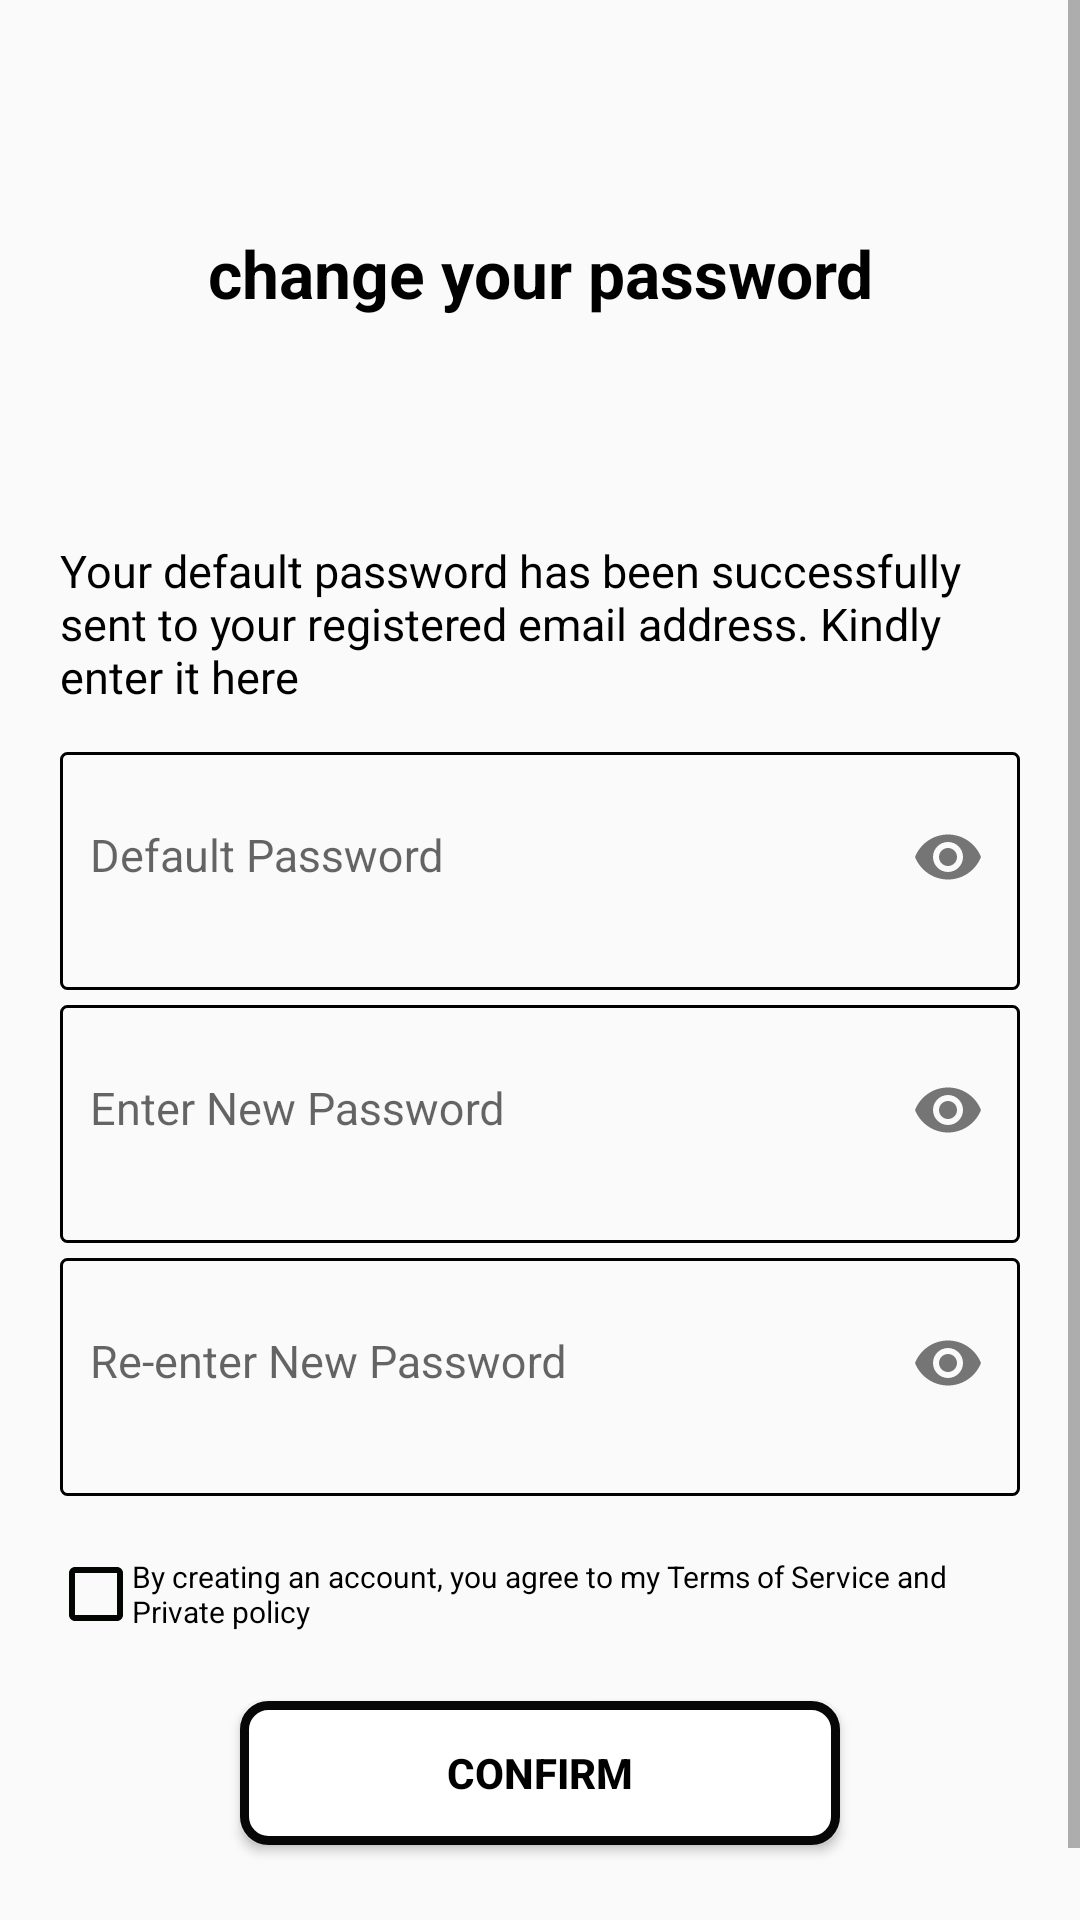

Layout XML and referenced resources for this Android screen:
<!-- AndroidManifest.xml: application theme AppTheme -->
<!-- res/layout/activity_change_password.xml -->
<?xml version="1.0" encoding="utf-8"?>
<ScrollView xmlns:android="http://schemas.android.com/apk/res/android"
    xmlns:app="http://schemas.android.com/apk/res-auto"
    android:focusable="true"
    android:focusableInTouchMode="true"
    android:layout_width="match_parent"
    android:layout_height="wrap_content"
    >

    <LinearLayout
        android:layout_width="match_parent"
        android:layout_height="wrap_content"
        android:orientation="vertical"
        >

        <android.support.constraint.ConstraintLayout
            android:layout_width="match_parent"
            android:layout_height="180dp"
            android:background="@android:color/transparent">

            <TextView
                android:layout_width="wrap_content"
                android:layout_height="wrap_content"
                android:layout_marginBottom="8dp"
                android:layout_marginEnd="8dp"
                android:layout_marginLeft="8dp"
                android:layout_marginRight="8dp"
                android:layout_marginStart="8dp"
                android:layout_marginTop="10dp"
                android:text="change your password"
                android:textAlignment="center"
                android:textColor="@color/app_color"
                android:textSize="22dp"
                android:textStyle="bold"
                app:layout_constraintBottom_toBottomOf="parent"
                app:layout_constraintEnd_toEndOf="parent"
                app:layout_constraintStart_toStartOf="parent"
                app:layout_constraintTop_toTopOf="parent" />

        </android.support.constraint.ConstraintLayout>

        <TextView
            android:layout_width="match_parent"
            android:layout_height="wrap_content"
            android:layout_marginLeft="20dp"
            android:layout_marginRight="20dp"
            android:layout_marginTop="0dp"
            android:textColor="@color/app_color"
            android:text="Your default password has been successfully sent to your registered email address. Kindly enter it here"
            android:textSize="15sp" />

        <android.support.design.widget.TextInputLayout
            android:id="@+id/default_password_layout"
            android:layout_width="match_parent"
            android:layout_height="wrap_content"
            android:layout_marginStart="20dp"
            android:layout_marginEnd="20dp"
            android:background="@drawable/edit_text_background"
            android:layout_marginTop="15dp"
            app:passwordToggleEnabled="true"
            app:passwordToggleTint="#757575"
            app:errorEnabled="true"
            >

            <android.support.design.widget.TextInputEditText
                android:id="@+id/defaultPass"
                android:background="@null"
                android:layout_width="match_parent"
                android:layout_height="wrap_content"
                android:hint="Default Password"
                android:imeOptions="actionNext"
                android:inputType="textPassword"
                android:padding="10dp"
                android:singleLine="true"
                android:textColorHint="#f0592b"
                android:textCursorDrawable="@null"
                android:textSize="15sp" />

        </android.support.design.widget.TextInputLayout>

        <android.support.design.widget.TextInputLayout
            android:id="@+id/new_password_layout"
            android:layout_width="match_parent"
            android:layout_height="wrap_content"
            android:layout_marginStart="20dp"
            android:layout_marginEnd="20dp"
            android:layout_marginTop="5dp"
            android:background="@drawable/edit_text_background"
            app:passwordToggleEnabled="true"
            app:errorEnabled="true"
            app:passwordToggleTint="#757575">

            <android.support.design.widget.TextInputEditText
                android:id="@+id/newPass"
                android:layout_width="match_parent"
                android:layout_height="wrap_content"
                android:background="@null"
                android:textCursorDrawable="@null"
                android:hint="Enter New Password"
                android:imeOptions="actionNext"
                android:inputType="textPassword"
                android:padding="10dp"
                android:singleLine="true"
                android:textColorHint="#f0592b"
                android:textSize="15sp" />
        </android.support.design.widget.TextInputLayout>

        <android.support.design.widget.TextInputLayout
            android:id="@+id/re_new_password_layout"
            android:layout_width="match_parent"
            android:layout_height="wrap_content"
            android:layout_marginStart="20dp"
            android:layout_marginEnd="20dp"
            android:layout_marginTop="5dp"
            app:passwordToggleEnabled="true"
            android:background="@drawable/edit_text_background"
            app:passwordToggleTint="#757575"
            app:errorEnabled="true"
            >

            <android.support.design.widget.TextInputEditText
                android:id="@+id/rNewPass"
                android:layout_width="match_parent"
                android:layout_height="wrap_content"
                android:background="@null"
                android:textCursorDrawable="@null"
                android:hint="Re-enter New Password"
                android:imeOptions="actionDone"
                android:inputType="textPassword"
                android:padding="10dp"
                android:singleLine="true"
                android:textColorHint="#f0592b"
                android:textSize="15sp" />
        </android.support.design.widget.TextInputLayout>

        <android.support.v7.widget.AppCompatCheckBox
            android:id="@+id/checkbox"
            android:layout_width="wrap_content"
            android:layout_height="wrap_content"
            android:layout_marginBottom="8dp"
            android:layout_marginStart="20dp"
            android:layout_marginEnd="20dp"
            android:layout_marginTop="20dp"
            android:text="By creating an account, you agree to my Terms of Service and Private policy"
            android:textSize="10dp"
            android:background="@android:color/transparent"
            android:button="@drawable/check_box_selector_black"
            app:layout_constraintBottom_toBottomOf="parent"
            app:layout_constraintStart_toStartOf="parent"
            app:layout_constraintTop_toTopOf="parent" />

        <Button
            android:id="@+id/confirm_password_button"
            android:layout_width="200dp"
            android:layout_height="wrap_content"
            android:layout_marginBottom="50dp"
            android:layout_marginLeft="20dp"
            android:layout_marginRight="20dp"
            android:layout_marginTop="15dp"
            android:layout_gravity="center"
            android:text="CONFIRM"
            android:background="@drawable/reg_btn_bg"
            android:textColor="@color/app_color"
            android:textStyle="bold" />

    </LinearLayout>

</ScrollView>
<!-- resources referenced by this layout -->
<resources>
  <color name="app_color">#000000</color>
  <!-- drawable check_box_selector_black (drawable) -->
  <?xml version="1.0" encoding="utf-8"?>
  <selector xmlns:android="http://schemas.android.com/apk/res/android">
  
      <item android:drawable="@drawable/ic_check_box_black_24dp" android:state_checked="true"/>
      
      <item android:drawable="@drawable/ic_check_box_outline_blank_black_24dp" android:state_checked="false"/>
      
  
  </selector>
  <!-- drawable edit_text_background (drawable) -->
  <?xml version="1.0" encoding="utf-8"?>
  <selector xmlns:android="http://schemas.android.com/apk/res/android">
      <item android:state_focused="true" android:state_window_focused="true">
          <shape>
              <stroke android:color="#9acd32" android:width="1.5dp" />
              <corners android:radius="2dp"/>
          </shape>
      </item>
      <item android:state_focused="false" android:state_window_focused="false">
          <shape>
              <stroke android:color="@color/app_color" android:width="1dp"/>
              <corners android:radius="2dp"/>
          </shape>
      </item>
  </selector>
  <!-- drawable reg_btn_bg (drawable) -->
  <?xml version="1.0" encoding="utf-8"?>
  <selector xmlns:android="http://schemas.android.com/apk/res/android" >
      <item >
          <shape android:shape="rectangle"  >
              <corners android:radius="8dip" />
              <stroke android:width="3dip" android:color="#070707" />
              <solid android:color="#FFFFFF"/>
          </shape>
      </item>
  </selector>
  <style name="AppTheme" parent="Theme.AppCompat.Light.NoActionBar">
          
          <item name="colorPrimary">@color/colorPrimary</item>
          <item name="colorPrimaryDark">@color/app_color</item>
          <item name="colorAccent">#000000</item>
      </style>
  <!-- drawable ic_check_box_black_24dp (drawable) -->
  <vector android:height="24dp" android:tint="#030503"
      android:viewportHeight="24.0" android:viewportWidth="24.0"
      android:width="24dp" xmlns:android="http://schemas.android.com/apk/res/android">
      <path android:fillColor="#FF000000" android:pathData="M19,3L5,3c-1.11,0 -2,0.9 -2,2v14c0,1.1 0.89,2 2,2h14c1.11,0 2,-0.9 2,-2L21,5c0,-1.1 -0.89,-2 -2,-2zM10,17l-5,-5 1.41,-1.41L10,14.17l7.59,-7.59L19,8l-9,9z"/>
  </vector>
  <!-- drawable ic_check_box_outline_blank_black_24dp (drawable) -->
  <vector android:height="24dp" android:tint="#030503"
      android:viewportHeight="24.0" android:viewportWidth="24.0"
      android:width="24dp" xmlns:android="http://schemas.android.com/apk/res/android">
      <path android:fillColor="#FF000000" android:pathData="M19,5v14H5V5h14m0,-2H5c-1.1,0 -2,0.9 -2,2v14c0,1.1 0.9,2 2,2h14c1.1,0 2,-0.9 2,-2V5c0,-1.1 -0.9,-2 -2,-2z"/>
  </vector>
  <color name="colorPrimary">#3F51B5</color>
</resources>
